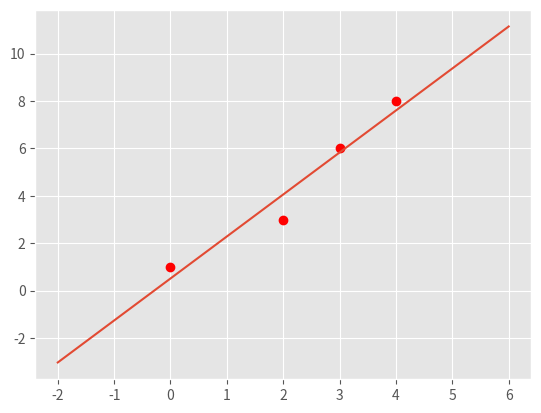
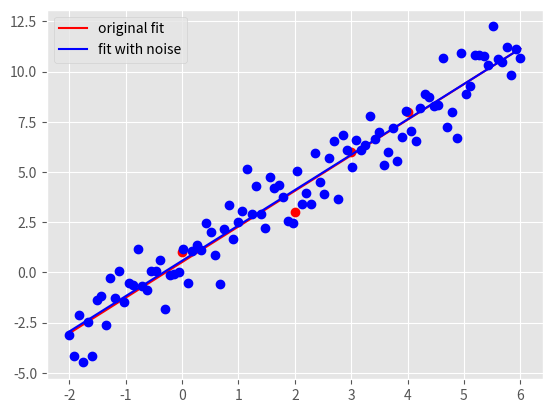

Reproduce these figures in Python, in order.
"""
Start file for hw1pr2 of Big Data Summer 2017

Before attemping the problem, please familiarize with pandas and numpy
libraries. Tutorials can be found online:
http://pandas.pydata.org/pandas-docs/stable/tutorials.html
https://docs.scipy.org/doc/numpy-dev/user/quickstart.html

This file only has one part: the main driver.

First, fill in the solution you obtained from part (a) in part (c) of the
main driver to generate plot for part (c).

Please COMMENT OUT part(d) in main driver before you finish that step.
Otherwise, you won't be able to run the program because of errors.

Note:
1. You must finish the first two parts (math part) of this problem before
   attempting the coding part.

2. Please read the instructions and hints carefully, and use the name of the
variables we provided, otherwise, the function may not work.

3. Placeholder values are given for the variables needed, they need to be
   replaced with your own code

3. Remember to comment out the TODO comment after you finish each part.
"""


import pandas as pd
import numpy as np
import matplotlib.pyplot as plt
import time


###########################################
#	    	Main Driver Function       	  #
###########################################


if __name__ == '__main__':

	# =============part c: Plot data and the optimal linear fit=================
	# NOTE: to finish this part, you need to finish the part(a) of this part
	# 		first

	# load the four data points of tihs problem
	X = np.array([0, 2, 3, 4])
	y = np.array([1, 3, 6, 8])

	# plot four data points on the plot
	plt.style.use('ggplot')
	plt.plot(X, y, 'ro')


	# replace the m_opt and b_opt with the solution you obtained from
	# 		part (a), note that y = mx + b
	"*** YOUR CODE HERE ***"
	m_opt = 62/35
	b_opt = 18/35
	"*** END YOUR CODE HERE ***"


	# generate 100 points along the line of optimal linear fit.

	# HINT:
	#	1) Use np.linspace to get the x-coordinate of 100 points
	#	2) Calculate the y-coordinate of those 100 points with the m_opt and
	#	   b_opt, remember y = mx+b.
	#	3) Use a.reshape(-1,1), where a is a np.array, to reshape the array
	#	   to appropraite shape for generating plot

	X_space = []
	y_space = []
	"*** YOUR CODE HERE ***"
	X_space = np.linspace(-2, 6, 100).reshape(-1, 1)
	y_space = (m_opt * X_space + b_opt).reshape(-1, 1)
	"*** END YOUR CODE HERE ***"

	# plot the optimal learn fit you obtained and save it to your current
	# folder
	plt.plot(X_space, y_space)
	plt.savefig('hw1pr2c.png', format='png')
	plt.close()




	# =============part d: Optimal linear fit with random data points=================

	# variables to start with
	mu, sigma, sampleSize = 0, 1, 100

	# Generate white Gaussian noise
	# HINT: Use np.random.normal to generate noise

	noise = []
	"*** YOUR CODE HERE ***"
	noise = np.random.normal(mu, sigma, sampleSize).reshape(-1, 1)
	"*** END YOUR CODE HERE ***"

	# generate y-coordinate of the 100 points with noise

	# HINT:
	#	1) Use X_space created in the part (c) above as the x-coordinates
	#	2) In this case, y = mx + b + noise

	y_space_rand = np.zeros(len(X_space))
	"*** YOUR CODE HERE ***"
	y_space_rand = m_opt * X_space + b_opt + noise
	"*** END YOUR CODE HERE ***"


	# calculate the new parameters for optimal linear fit using the
	#		100 new points generated above

	# HINT:
	#	1) Use np.ones_like to create a column of 1
	#	2) Use np.hstack to stack column of ones on X_space to create
	#	   X_space_stacked
	#	3) Use np.linalg.solve to solve W_opt following the normal equation:
	#	   X.T * X * W_opt = X.T * y

	col_of_one = np.ones_like(y_space)
	X_space_stacked = np.hstack((col_of_one, X_space))
	W_opt = None
	"*** YOUR CODE HERE ***"
	W_opt = np.linalg.solve(X_space_stacked.T @ X_space_stacked, X_space_stacked.T @ y_space_rand)

	"*** END YOUR CODE HERE ***"

	# get the new m, and new b from W_opt obtained above
	b_rand_opt, m_rand_opt = W_opt.item(0), W_opt.item(1)

	# Generate the y-coordinate of 100 points with the new parameters
	#		obtained

	# HINT:
	#	1) Use X_space for x-coordinates (same)
	#	2) y = mx + b
	#	3) Make sure the array is in appropraite shape using a.reshape(-1,1)

	y_pred_rand = []
	"*** YOUR CODE HERE ***"
	y_pred_rand = (m_rand_opt * X_space + b_rand_opt).reshape(-1, 1)

	"*** END YOUR CODE HERE ***"

	# generate plot
	# plot original data points and line
	plt.plot(X, y, 'ro')
	orig_plot, = plt.plot(X_space, y_space, 'r')

	# plot the generated 100 points with white gaussian noise and the new line
	plt.plot(X_space, y_space_rand, 'bo')
	rand_plot, = plt.plot(X_space, y_pred_rand, 'b')

	# set up legend and save the plot to the current folder
	plt.legend((orig_plot, rand_plot), \
		('original fit', 'fit with noise'), loc = 'best')
	plt.savefig('hw1pr2d.png', format='png')
	plt.close()
